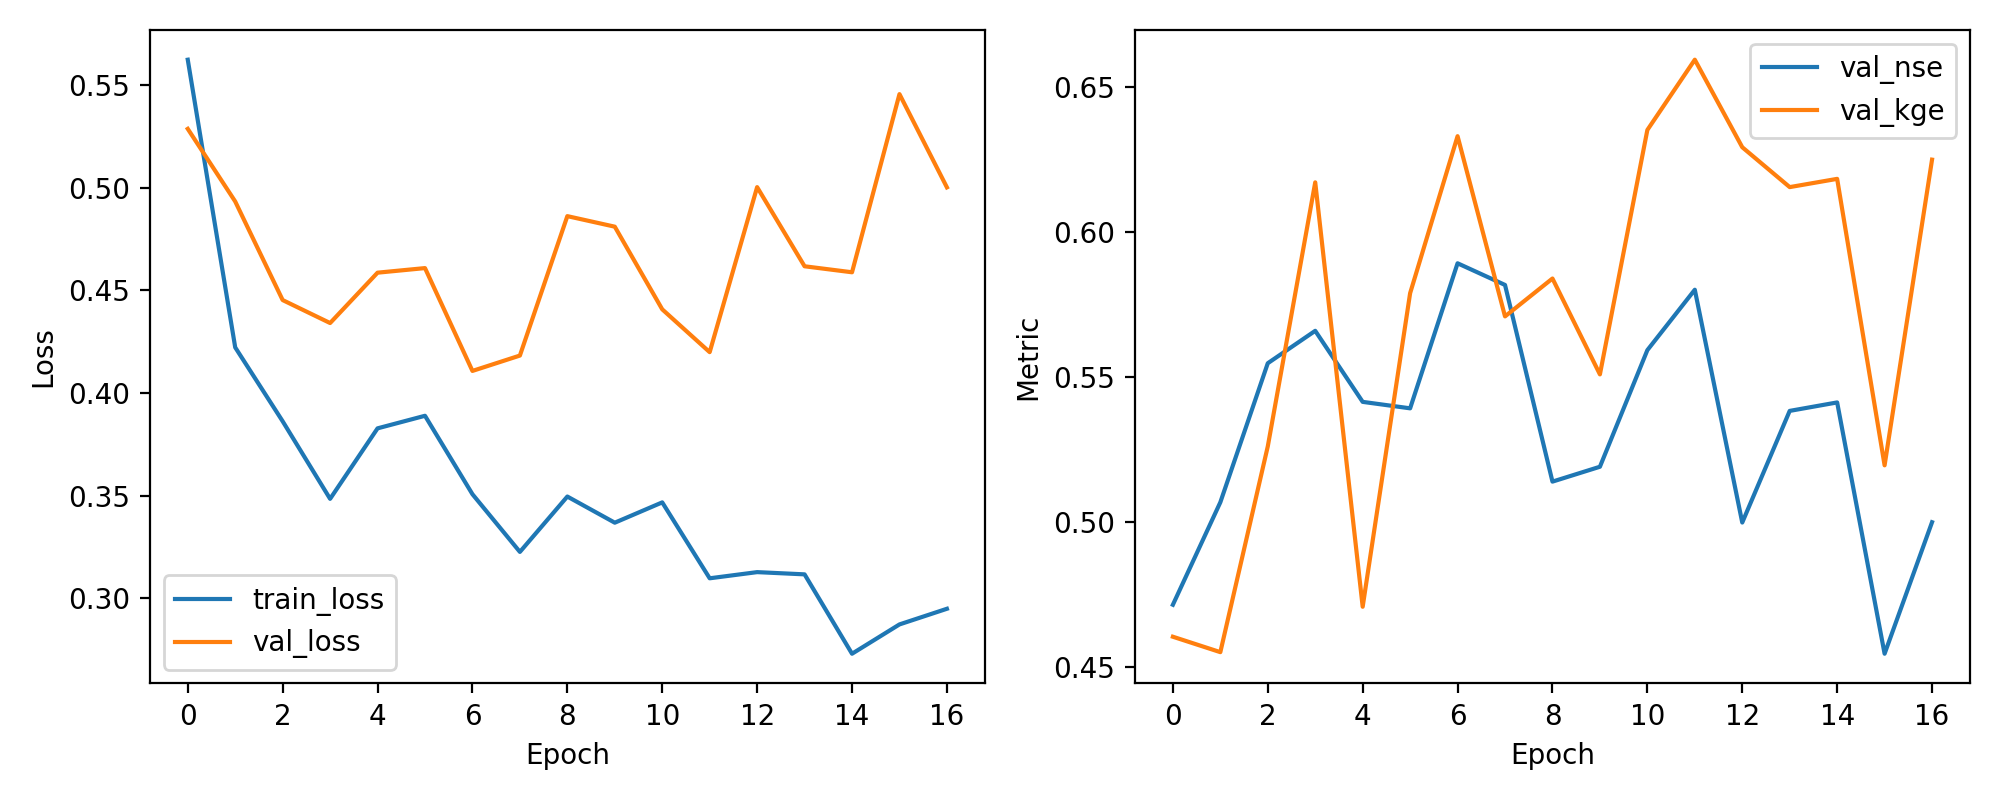

Data behind this chart, as committed beside it:
epoch, train_loss, val_loss, val_nse, val_kge
1, 0.5623, 0.5286, 0.4714, 0.4603
2, 0.4222, 0.4933, 0.5067, 0.455
3, 0.3863, 0.4453, 0.5547, 0.526
4, 0.3485, 0.4341, 0.5659, 0.6171
5, 0.3828, 0.4586, 0.5414, 0.4707
6, 0.389, 0.4609, 0.5391, 0.5789
7, 0.3508, 0.4108, 0.5892, 0.6331
8, 0.3227, 0.4183, 0.5817, 0.5709
9, 0.3496, 0.4862, 0.5138, 0.584
10, 0.3369, 0.481, 0.519, 0.5509
11, 0.3468, 0.4408, 0.5592, 0.6352
12, 0.3098, 0.4199, 0.5801, 0.6595
13, 0.3128, 0.5003, 0.4997, 0.6293
14, 0.3117, 0.4617, 0.5383, 0.6155
15, 0.2731, 0.4588, 0.5412, 0.6184
16, 0.2874, 0.5456, 0.4544, 0.5195
17, 0.295, 0.5002, 0.4998, 0.625
